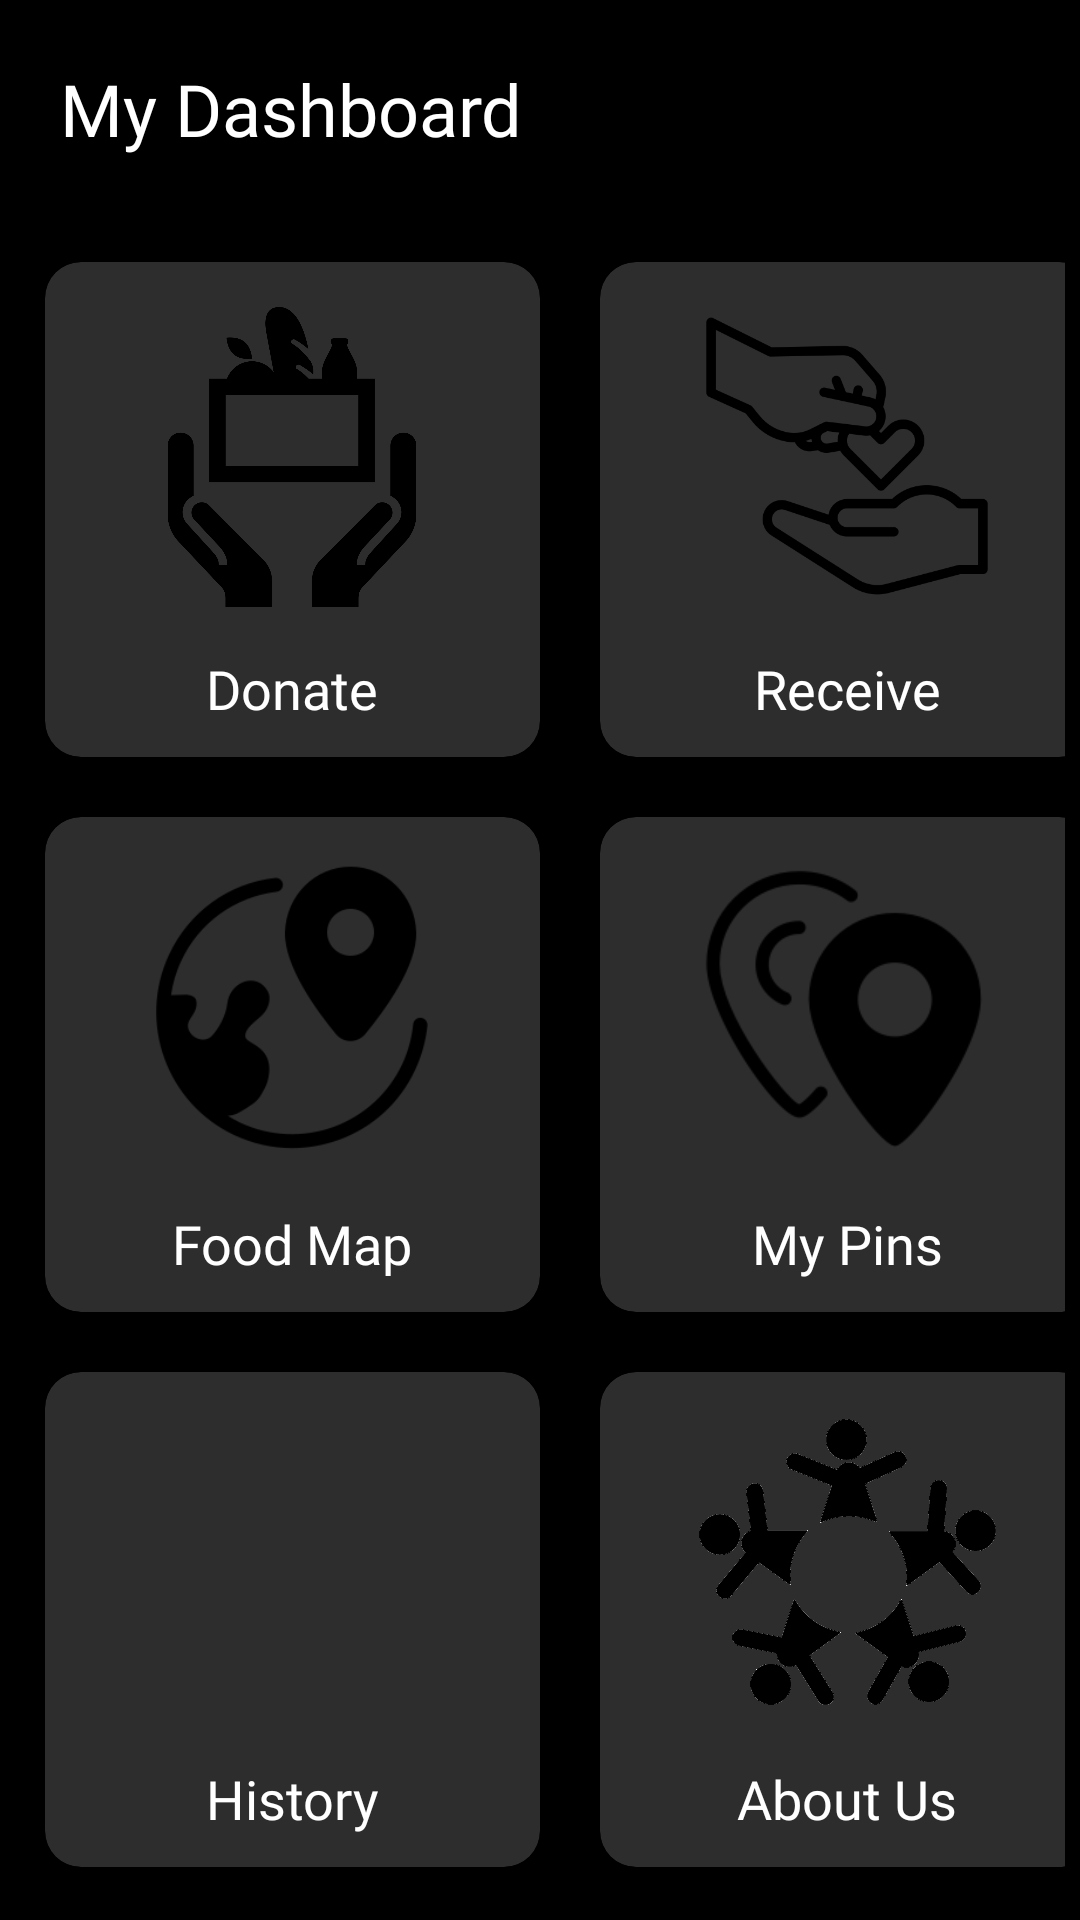

Layout XML and referenced resources for this Android screen:
<!-- AndroidManifest.xml: application theme Theme.AAHAARAPP -->
<!-- res/layout/activity_main.xml -->
<?xml version="1.0" encoding="utf-8"?>
<ScrollView
    xmlns:android="http://schemas.android.com/apk/res/android"
    xmlns:app="http://schemas.android.com/apk/res-auto"
    xmlns:tools="http://schemas.android.com/tools"
    android:layout_width="match_parent"
    android:layout_height="match_parent"
    android:background="@color/black"
    tools:context=".MainActivity">

    <LinearLayout
        android:layout_width="match_parent"
        android:layout_height="match_parent"
        android:orientation="vertical">
        <TextView
            android:layout_width="wrap_content"
            android:layout_height="wrap_content"
            android:text="My Dashboard"
            android:fontFamily="@font/opensans"
            android:textSize="24sp"
            android:textColor="@color/white"
            android:layout_margin="20dp"/>
        <GridLayout
            android:layout_width="wrap_content"
            android:layout_height="match_parent"
            android:rowCount="4"
            android:columnCount="2"
            android:layout_margin="5dp"
            android:alignmentMode="alignMargins"
            android:layout_gravity="center"
            android:orientation="horizontal">

            <androidx.cardview.widget.CardView
                android:id="@+id/cardDonate"
                android:clickable="true"
                android:layout_width="165dp"
                android:layout_height="165dp"
                app:cardCornerRadius="12dp"
                app:cardElevation="5dp"
                app:cardBackgroundColor="@color/gray"
                android:layout_margin="10dp">
                    <ImageView
                        android:layout_width="100dp"
                        android:layout_height="100dp"
                        android:src="@drawable/donate"
                        android:layout_gravity="center_horizontal"
                        android:layout_marginTop="15dp" />
                    <TextView
                        android:layout_width="wrap_content"
                        android:layout_height="wrap_content"
                        android:text="Donate"
                        android:fontFamily="@font/opensans"
                        android:textSize="18dp"
                        android:textColor="@color/white"
                        android:layout_marginTop="130dp"
                        android:layout_gravity="center_horizontal" />
            </androidx.cardview.widget.CardView>

            <androidx.cardview.widget.CardView
                android:id="@+id/cardReceive"
                android:clickable="true"
                android:layout_width="165dp"
                android:layout_height="165dp"
                app:cardCornerRadius="12dp"
                app:cardElevation="5dp"
                app:cardBackgroundColor="@color/gray"
                android:layout_margin="10dp">
                    <ImageView
                        android:layout_width="100dp"
                        android:layout_height="100dp"
                        android:src="@drawable/rcv"
                        android:layout_gravity="center_horizontal"
                        android:layout_marginTop="15dp"/>
                    <TextView
                        android:layout_width="wrap_content"
                        android:layout_height="wrap_content"
                        android:text="Receive"
                        android:fontFamily="@font/opensans"
                        android:textSize="18dp"
                        android:textColor="@color/white"
                        android:layout_marginTop="130dp"
                        android:layout_gravity="center_horizontal"/>
            </androidx.cardview.widget.CardView>

            <androidx.cardview.widget.CardView
                android:id="@+id/cardFoodmap"
                android:clickable="true"
                android:layout_width="165dp"
                android:layout_height="165dp"
                app:cardCornerRadius="12dp"
                app:cardElevation="5dp"
                app:cardBackgroundColor="@color/gray"
                android:layout_margin="10dp">

                <ImageView
                    android:layout_width="100dp"
                    android:layout_height="100dp"
                    android:src="@drawable/map"
                    android:layout_gravity="center_horizontal"
                    android:layout_marginTop="15dp"/>
                <TextView
                    android:layout_width="wrap_content"
                    android:layout_height="wrap_content"
                    android:text="Food Map"
                    android:fontFamily="@font/opensans"
                    android:textSize="18dp"
                    android:textColor="@color/white"
                    android:layout_marginTop="130dp"
                    android:layout_gravity="center_horizontal"/>
            </androidx.cardview.widget.CardView>

            <androidx.cardview.widget.CardView
                android:id="@+id/cardMyPin"
                android:clickable="true"
                android:layout_width="165dp"
                android:layout_height="165dp"
                app:cardCornerRadius="12dp"
                app:cardElevation="5dp"
                app:cardBackgroundColor="@color/gray"
                android:layout_margin="10dp">
                <ImageView
                    android:layout_width="100dp"
                    android:layout_height="100dp"
                    android:src="@drawable/mypins"
                    android:layout_gravity="center_horizontal"
                    android:layout_marginTop="15dp" />
                <TextView
                    android:layout_width="wrap_content"
                    android:layout_height="wrap_content"
                    android:text="My Pins"
                    android:fontFamily="@font/opensans"
                    android:textSize="18dp"
                    android:textColor="@color/white"
                    android:layout_marginTop="130dp"
                    android:layout_gravity="center_horizontal" />
            </androidx.cardview.widget.CardView>

            <androidx.cardview.widget.CardView
                android:id="@+id/cardHistory"
                android:clickable="true"
                android:layout_width="165dp"
                android:layout_height="165dp"
                app:cardCornerRadius="12dp"
                app:cardElevation="5dp"
                app:cardBackgroundColor="@color/gray"
                android:layout_margin="10dp">
                <ImageView
                    android:layout_width="100dp"
                    android:layout_height="100dp"
                    android:src="@drawable/history"
                    android:layout_gravity="center_horizontal"
                    android:layout_marginTop="15dp" />
                <TextView
                    android:layout_width="wrap_content"
                    android:layout_height="wrap_content"
                    android:text="History"
                    android:fontFamily="@font/opensans"
                    android:textSize="18dp"
                    android:textColor="@color/white"
                    android:layout_marginTop="130dp"
                    android:layout_gravity="center_horizontal" />
            </androidx.cardview.widget.CardView>

            <androidx.cardview.widget.CardView
                android:id="@+id/cardAboutus"
                android:clickable="true"
                android:layout_width="165dp"
                android:layout_height="165dp"
                app:cardCornerRadius="12dp"
                app:cardElevation="5dp"
                app:cardBackgroundColor="@color/gray"
                android:layout_margin="10dp">

                <ImageView
                    android:layout_width="100dp"
                    android:layout_height="100dp"
                    android:src="@drawable/about"
                    android:layout_gravity="center_horizontal"
                    android:layout_marginTop="15dp"/>
                <TextView
                    android:layout_width="wrap_content"
                    android:layout_height="wrap_content"
                    android:text="About Us"
                    android:fontFamily="@font/opensans"
                    android:textSize="18dp"
                    android:textColor="@color/white"
                    android:layout_marginTop="130dp"
                    android:layout_gravity="center_horizontal"/>
            </androidx.cardview.widget.CardView>

            <androidx.cardview.widget.CardView
                android:id="@+id/cardContact"
                android:clickable="true"
                android:layout_width="165dp"
                android:layout_height="165dp"
                app:cardCornerRadius="12dp"
                app:cardElevation="5dp"
                app:cardBackgroundColor="@color/gray"
                android:layout_margin="10dp">

                <ImageView
                    android:layout_width="100dp"
                    android:layout_height="100dp"
                    android:src="@drawable/contact"
                    android:layout_gravity="center_horizontal"
                    android:layout_marginTop="15dp"/>
                <TextView
                    android:layout_width="wrap_content"
                    android:layout_height="wrap_content"
                    android:text="Contact Us"
                    android:fontFamily="@font/opensans"
                    android:textSize="18dp"
                    android:textColor="@color/white"
                    android:layout_marginTop="130dp"
                    android:layout_gravity="center_horizontal"/>
            </androidx.cardview.widget.CardView>

            <androidx.cardview.widget.CardView
                android:id="@+id/cardLogout"
                android:clickable="true"
                android:layout_width="165dp"
                android:layout_height="165dp"
                app:cardCornerRadius="12dp"
                app:cardElevation="5dp"
                app:cardBackgroundColor="@color/gray"
                android:layout_margin="10dp">

                <ImageView
                    android:layout_width="100dp"
                    android:layout_height="100dp"
                    android:src="@drawable/lgout"
                    android:layout_gravity="center_horizontal"
                    android:layout_marginTop="15dp"/>
                <TextView
                    android:layout_width="wrap_content"
                    android:layout_height="wrap_content"
                    android:text="Log Out"
                    android:fontFamily="@font/opensans"
                    android:textSize="18dp"
                    android:textColor="@color/white"
                    android:layout_marginTop="130dp"
                    android:layout_gravity="center_horizontal"/>
            </androidx.cardview.widget.CardView>

        </GridLayout>
    </LinearLayout>
</ScrollView>
<!-- resources referenced by this layout -->
<resources>
  <color name="black">#000</color>
  <color name="gray">#2d2d2d</color>
  <color name="white">#fff</color>
  <!-- drawable about: png bitmap (drawable, 6934 bytes) -->
  <!-- drawable contact: png bitmap (drawable, 16200 bytes) -->
  <!-- drawable donate: png bitmap (drawable, 51209 bytes) -->
  <!-- drawable lgout: png bitmap (drawable, 14482 bytes) -->
  <!-- drawable map: png bitmap (drawable, 7360 bytes) -->
  <!-- drawable mypins: png bitmap (drawable, 5443 bytes) -->
  <!-- drawable rcv: png bitmap (drawable, 13305 bytes) -->
  <style name="Theme.AAHAARAPP" parent="Theme.MaterialComponents.DayNight.NoActionBar">
          <item name="colorPrimary">@color/black</item>
          <item name="colorPrimaryDark">@color/black</item>
          <item name="colorAccent">@color/colorAccent</item>
      </style>
  <color name="colorAccent">#D81B60</color>
</resources>
